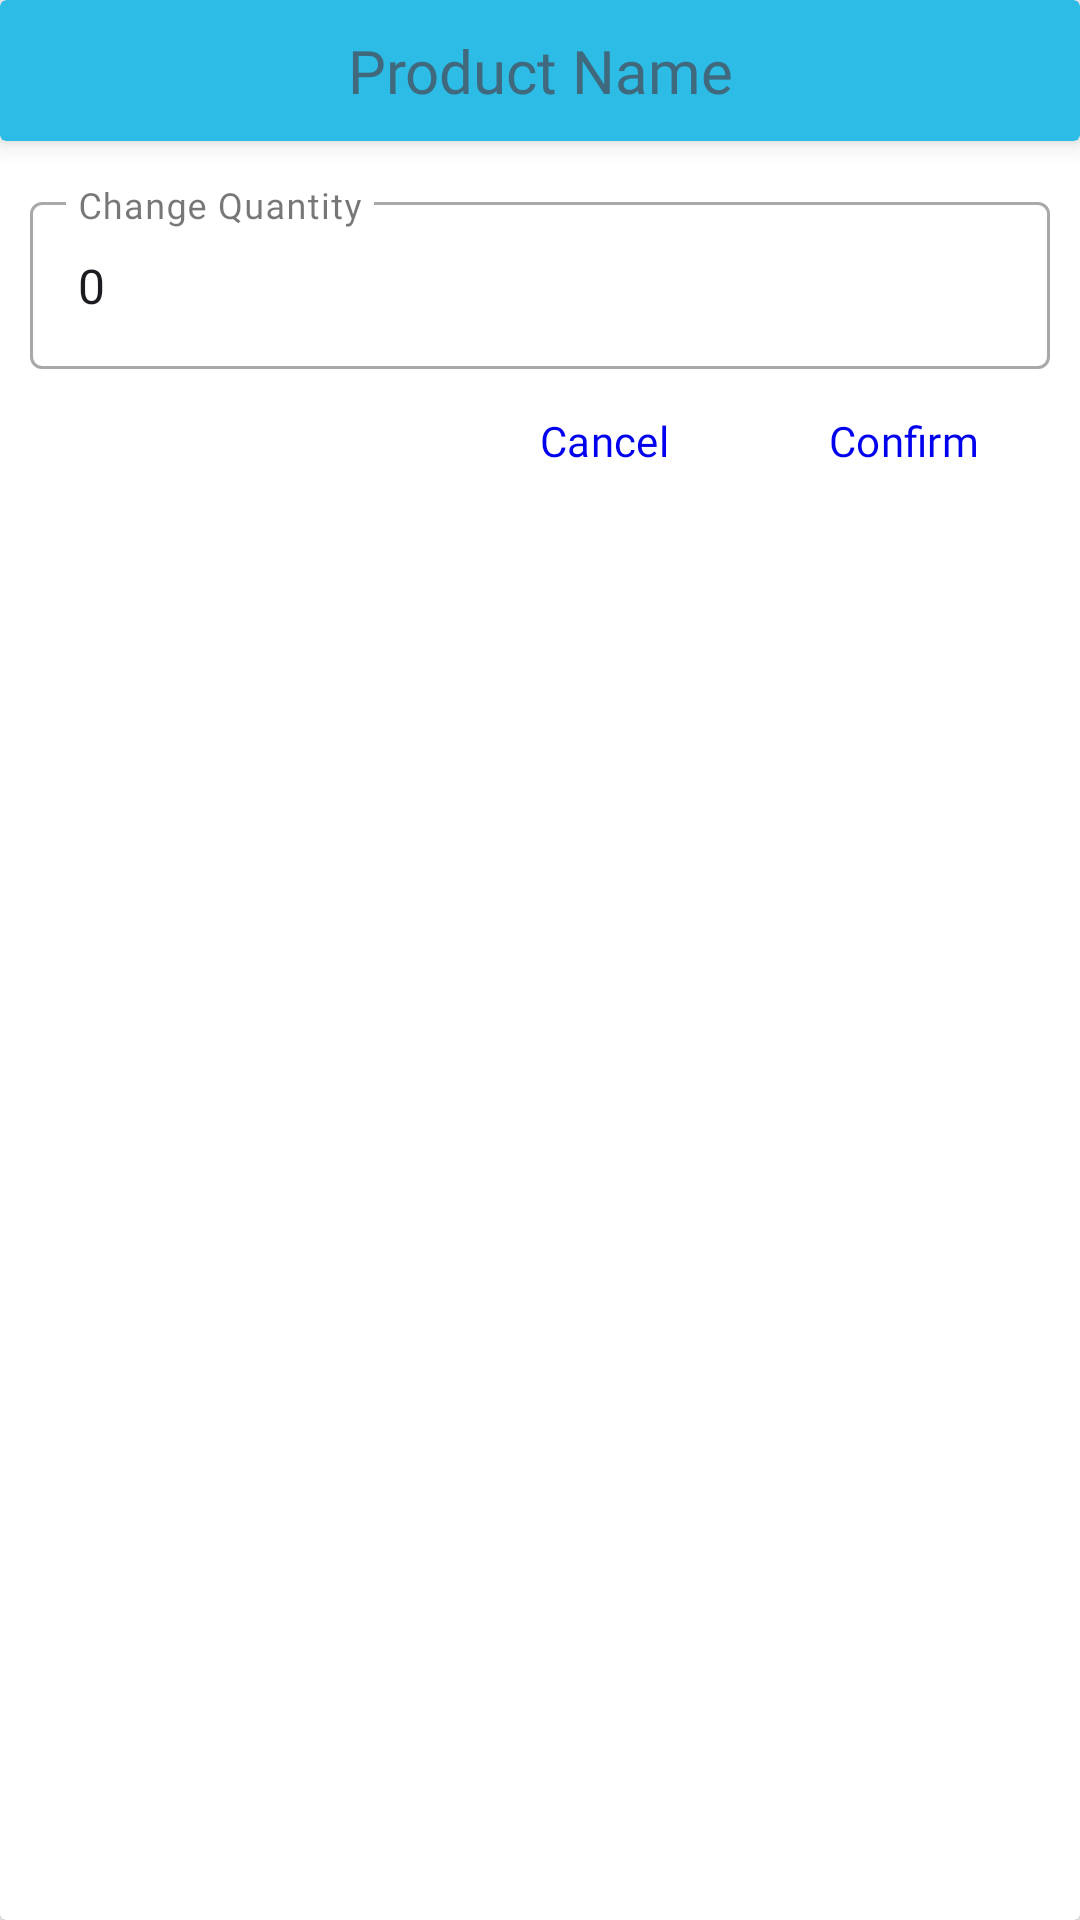

This screen was rendered from an Android layout file. Write that file and the resources it references.
<!-- AndroidManifest.xml: application theme Theme.Isyncpos -->
<!-- res/layout/dialog_order_update_qty.xml -->
<?xml version="1.0" encoding="utf-8"?>
<androidx.cardview.widget.CardView xmlns:android="http://schemas.android.com/apk/res/android"
    xmlns:app="http://schemas.android.com/apk/res-auto"
    app:cardElevation="2dp"
    android:layout_width="wrap_content"
    android:layout_height="wrap_content">

    <RelativeLayout
        android:layout_width="wrap_content"
        android:layout_height="wrap_content">

        <androidx.cardview.widget.CardView
            android:id="@+id/cardViewTitle"
            app:cardElevation="5dp"
            app:cardBackgroundColor="@color/scolor"
            android:layout_width="match_parent"
            android:layout_height="wrap_content">

            <TextView
                android:id="@+id/txtDialogTitle"
                android:textAlignment="center"
                android:layout_width="match_parent"
                android:layout_height="wrap_content"
                android:fontFamily="@font/sfprotextbold"
                android:textSize="20dp"
                android:alpha=".7"
                android:paddingVertical="10dp"
                android:text="Product Name"/>

        </androidx.cardview.widget.CardView>

        <com.google.android.material.textfield.TextInputLayout
            android:layout_marginTop="15dp"
            android:layout_below="@id/cardViewTitle"
            android:layout_width="match_parent"
            android:layout_height="wrap_content"
            android:id="@+id/tilDialogQuantity"
            android:paddingHorizontal="10dp"
            style="@style/Widget.MaterialComponents.TextInputLayout.OutlinedBox"
            >

            <EditText
                android:layout_below="@id/txtAuthDialogTitle"
                android:layout_width="match_parent"
                android:layout_height="wrap_content"
                android:hint="Change Quantity"
                android:drawableLeft="@drawable/baseline_mode_edit_outline_24"
                android:drawablePadding="20dp"
                android:id="@+id/txtDialogQuantity"
                android:fontFamily="@font/sfuitextregular"
                android:inputType="numberDecimal"
                android:text="0"
                />

        </com.google.android.material.textfield.TextInputLayout>

        <LinearLayout
            android:layout_below="@id/tilDialogQuantity"
            android:gravity="right"
            android:layout_width="match_parent"
            android:paddingHorizontal="10dp"
            android:layout_height="wrap_content"
            android:orientation="horizontal">

            <com.google.android.material.button.MaterialButton
                android:id="@+id/btnNegative"
                android:layout_width="wrap_content"
                android:layout_height="wrap_content"
                android:fontFamily="@font/sfuitextregular"
                android:textColor="@color/link"
                android:background="@android:color/transparent"
                android:layout_marginRight="5dp"
                android:text="Cancel"/>

            <com.google.android.material.button.MaterialButton
                android:id="@+id/btnPositive"
                android:layout_width="wrap_content"
                android:layout_height="wrap_content"
                android:fontFamily="@font/sfuitextregular"
                android:textColor="@color/link"
                android:background="@android:color/transparent"
                android:text="Confirm"/>

        </LinearLayout>

    </RelativeLayout>

</androidx.cardview.widget.CardView>
<!-- resources referenced by this layout -->
<resources>
  <color name="link">#0000EE</color>
  <color name="scolor">#2cbce6</color>
  <style name="Theme.Isyncpos" parent="Base.Theme.Isyncpos" />
  <style name="Base.Theme.Isyncpos" parent="Theme.Material3.DayNight.NoActionBar">
          
          
  
      </style>
</resources>
